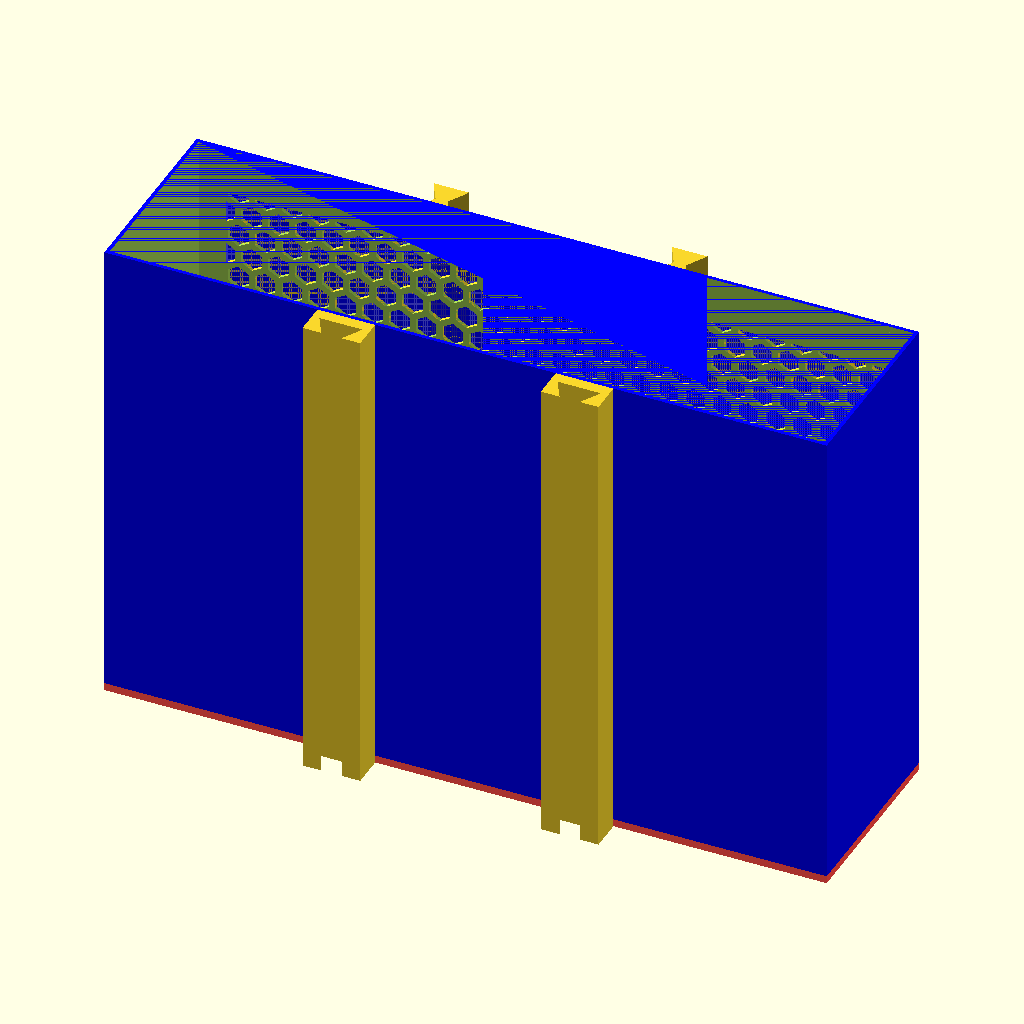
Cell 1 — every parameter at its default value.
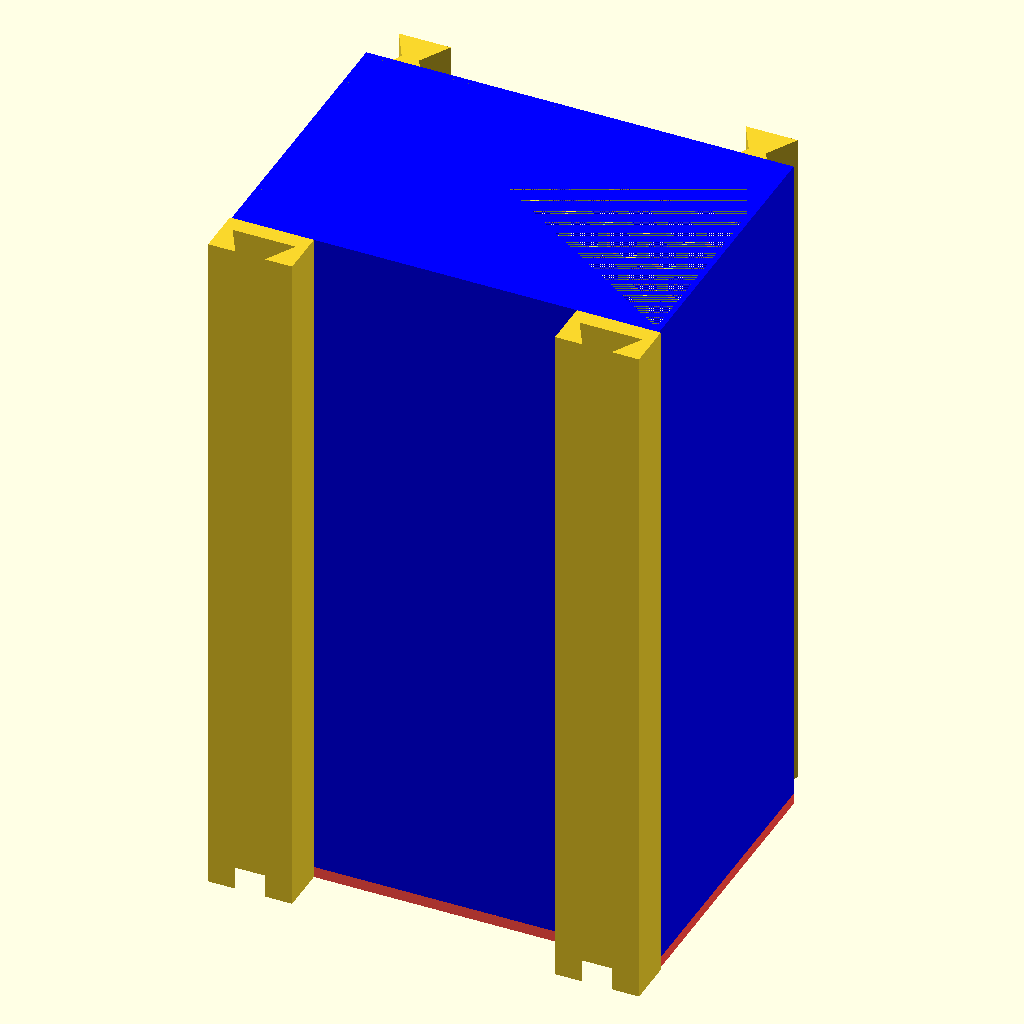
Cell 2: _largeur_interieur = 60 (everything else at default).
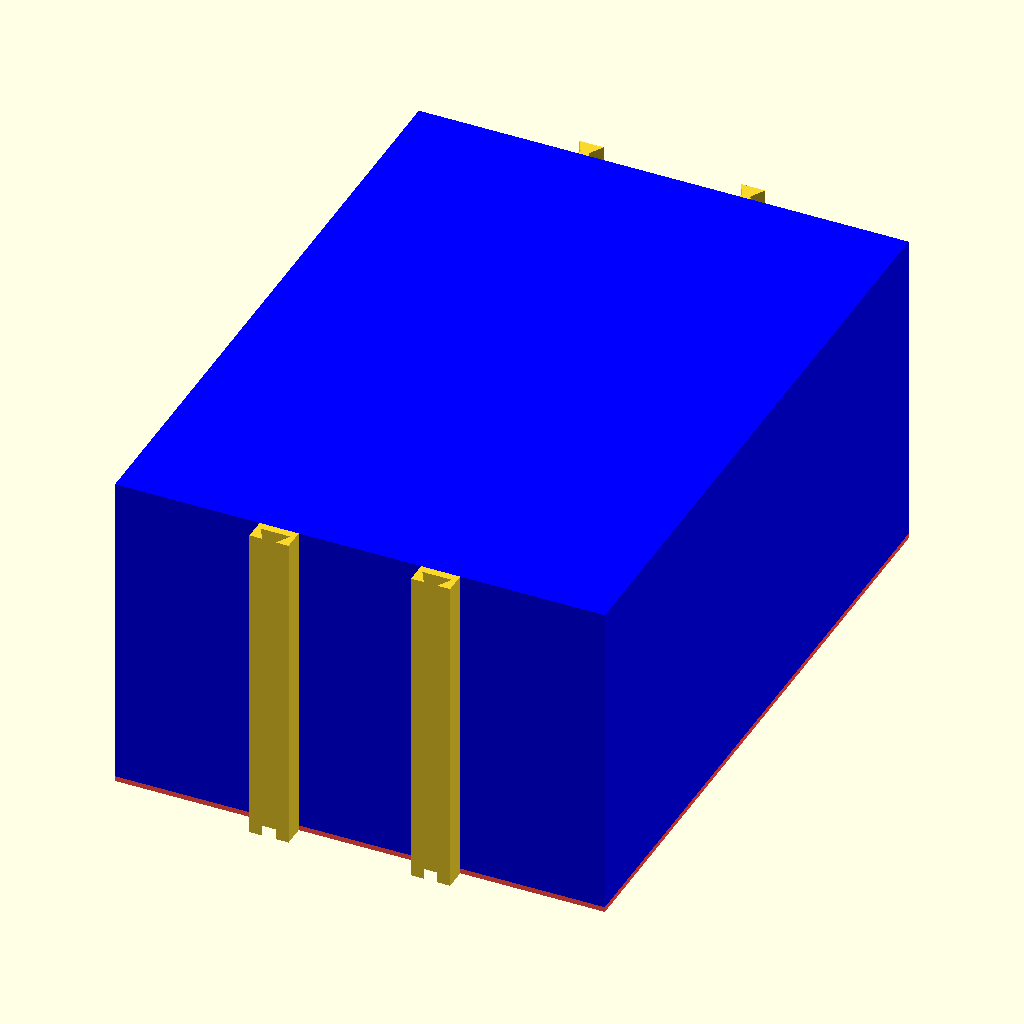
Cell 3 — _hauteur_interieur set to 200, the other parameters unchanged.
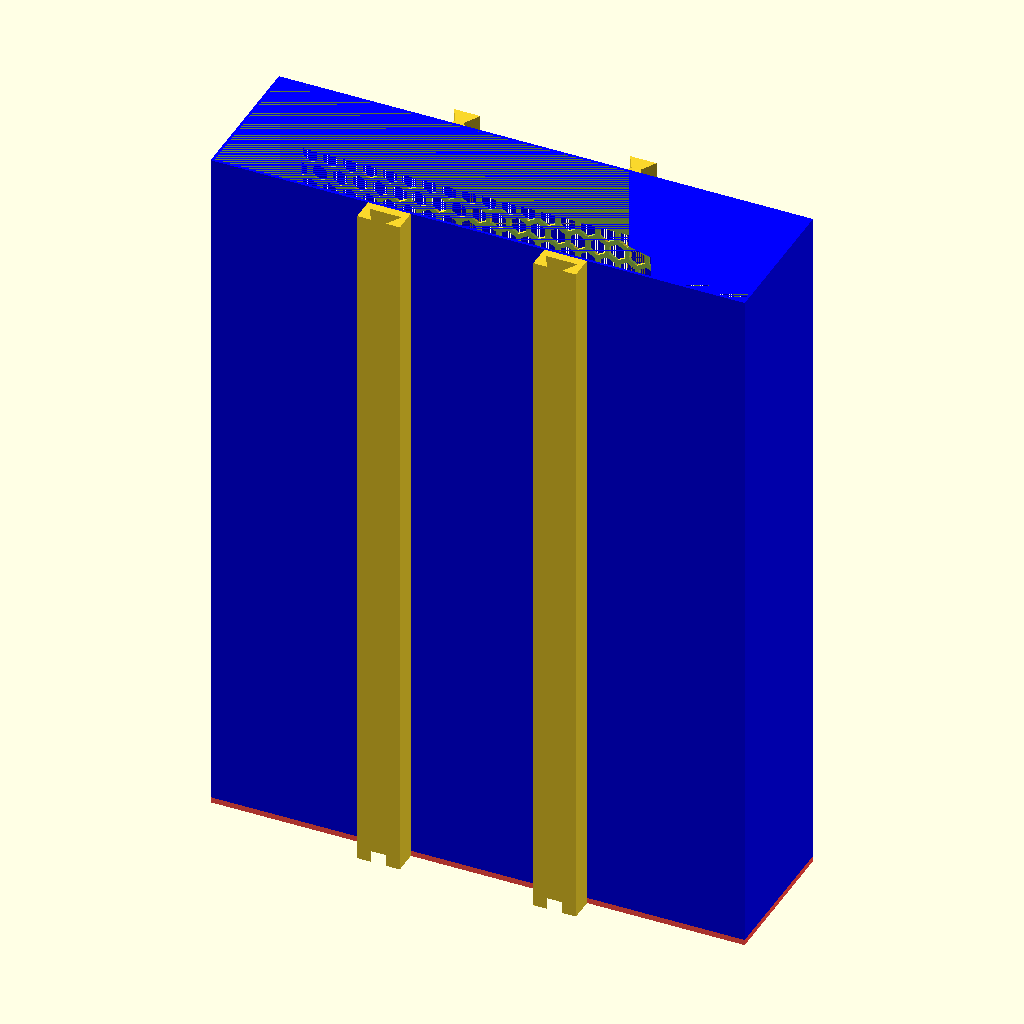
Cell 4: _profondeur_interieur = 200 (everything else at default).
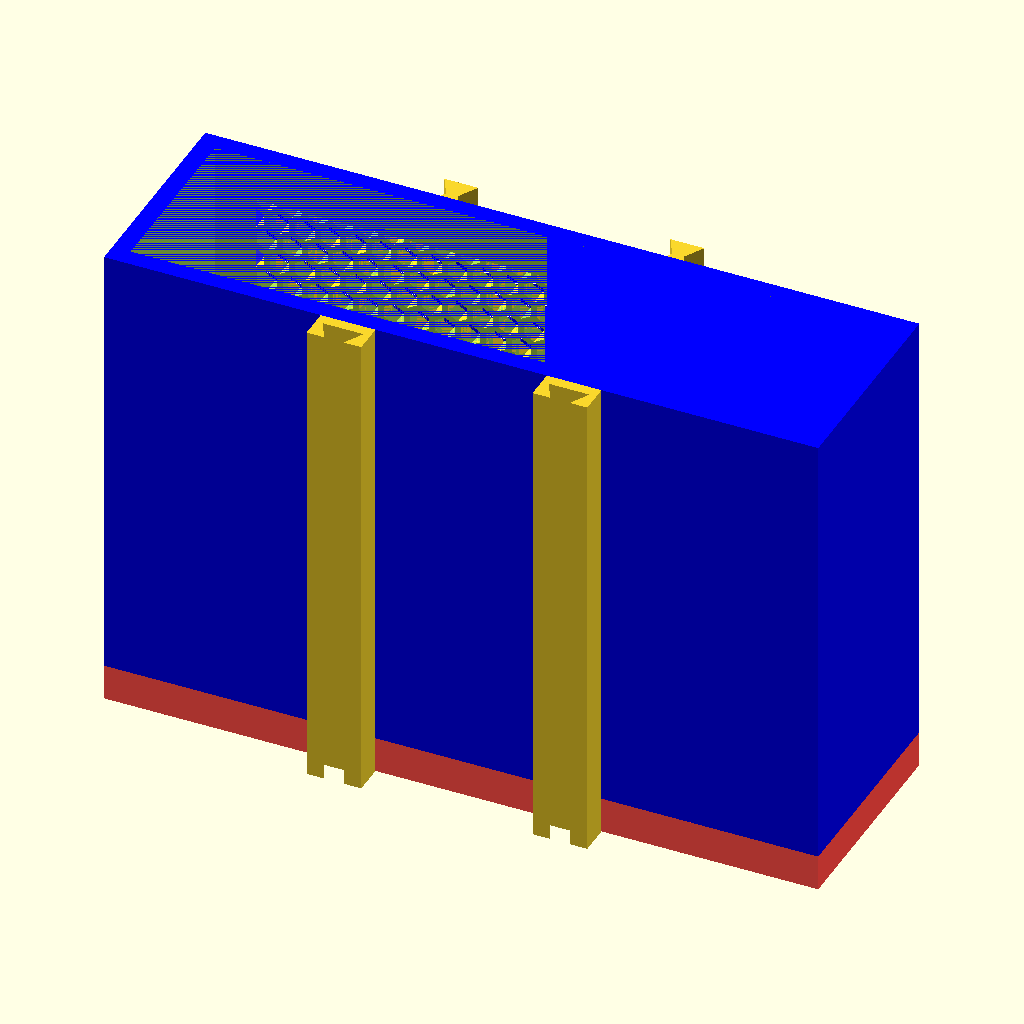
Cell 5: _epaisseur = 8 (everything else at default).
All cells are drawn from the same view direction (rotation 55°, 0°, 25°, orthographic, colour scheme Cornfield), but the view is re-fitted for each cell, so position and scale can differ between cells as well as the parameter.
OpenSCAD source file inputs/thingiverse/files/thing-2598421/files/case-rpi-modulaire.scad:
/* Permet de contruire un élément modulable a associer 
avec un boitier Raspberry
By jeff le 10/2017
*/
 

//Declaration des variables

/* [Basic] */
// Which face of the enclosure to generate
_show = "box"; // ["box":Enclosure, "cover":Cover's enclosure] 

//Interior WIDTH in (mm).
_largeur_interieur = 150; //[60:200]
//Interior HEIGHT (mm).		
_hauteur_interieur = 40;	//[1:200]
//Interior DEPTH in (mm).		
_profondeur_interieur = 100; //[1:200]
//Printer Thickness. Not affect the width, height, depth values.	

/* [Advanced] */
//Enclosure thickness (mm)
_epaisseur = 1.6;	//[0.8:0.2:8]

//Rails's entraxe. Keep 50mm for raspberry's enclosure compatibility
_entraxe_rails = 50;
//Top rails generation
_up_rail = "yes";		//[[yes,no]
//Bottom rails generation
_down_rail = "yes";		//[yes,no]

//Top grid generation
_up_grid = "no";		//[yes,no]
//Bottom grid generation
_down_grid = "no";		//[[yes,no]
//! Déclaration des variables

/* [Cover] */
//HEIGHT
_hauteur_pattes = 5;
//HEIGHT size
_longueur_pattes_hauteur = 200;//[200]
//WIDTH size
_longueur_pattes_largeur = 200;//[200]
//Hole's diameter (wires ?). 0 to delete hole
 _diametre_trou = 20;

// Calcul/ajustement des variables

	//Centre de la largeur du modele
	_milieu_largeur = ((_largeur_interieur + (_epaisseur*2))/2); 

	//Centre de la profondeur du modele
	_milieu_profondeur = (_profondeur_interieur/2); 

	// Largeur de la grille
	_largeur_grid = _largeur_interieur-10;

	// Profondeur de la grille		
	_profondeur_grid = _profondeur_interieur-((_profondeur_interieur*20)/100);
	
// ! Calcul des variables

//Construction de la BOX
if (_show == "box"){
//---------CONSTRUCTION DES RAILS  ----------

//Rail d'assemblage du bas
if (_down_rail == "yes"){
	translate([(_largeur_interieur+_epaisseur)/2,0,_epaisseur*-1]){ //Centrage des rails
		translate([_entraxe_rails/2,0,0]) 
		{
			linear_extrude (height=_profondeur_interieur+_epaisseur)railfemelle(); //1er rail
		}
		translate([_entraxe_rails/2*-1,0,0]) 
		{
			linear_extrude (height=_profondeur_interieur+_epaisseur)railfemelle(); //2ieme rail
		}
	}
}

//Rail d'assemblage du haut
if (_up_rail == "yes"){
	translate([(_largeur_interieur+_epaisseur)/2,_hauteur_interieur+_epaisseur,_epaisseur*-1]){ //Centrage des rails
		translate([_entraxe_rails/2,0,0]) 
		{
			linear_extrude (height=_profondeur_interieur+_epaisseur)railmale(); //1er rail
		}
		translate([_entraxe_rails/2*-1,0,0]) 
		{
			linear_extrude (height=_profondeur_interieur+_epaisseur)railmale(); //2ieme rail
		}
	}
}

//---------FIN CONSTRUCTION DES RAILS  ----------



//---------CONSTRUCTION DE LA BOX---------

//Extrusion de base
	difference(){ //Soustraction de la base avec la grille

		difference(){ //Soustraction de la base exterieur avec la base interieur
			
			//Extrusion Exterieur
			face(_largeur_interieur+_epaisseur,_hauteur_interieur+_epaisseur,_profondeur_interieur,"blue");
		
			//Extrusion Interieure
			translate([_epaisseur/2,_epaisseur/2,0]){
				face(_largeur_interieur,_hauteur_interieur,_profondeur_interieur);
			}
		};
			
		
		//Grille basse à soustraire
		if (_down_grid == "yes"){
			rotate([90,0,0]){
				translate([_milieu_largeur,_milieu_profondeur,-(_epaisseur+1)])
				{
					grid(_largeur_grid, _profondeur_grid, _epaisseur+1, 5, 3);
				}
			};
		}
		
		//Grille haute à soustraire
		if (_up_grid == "no"){
			rotate([90,0,0]){
				translate([_milieu_largeur,_milieu_profondeur,-(_hauteur_interieur+_epaisseur)])
				{
					grid(_largeur_grid, _profondeur_grid, _epaisseur, 5, 3);
				}
			};
		}
	}
   
//Base arrière  (cul du modele)  

difference(){

	translate([0,0,_epaisseur*-1]){
		face(_largeur_interieur+_epaisseur,_hauteur_interieur+_epaisseur,_epaisseur,"red");
	};
	
	//Trou a l'arriere
	translate([_milieu_largeur-(_entraxe_rails/2),(_hauteur_interieur+_epaisseur)/2,_epaisseur*-1]){
		cylinder(h=_epaisseur*2,r=2.5,center=true);
	};
	
	translate([_milieu_largeur+(_entraxe_rails/2),(_hauteur_interieur+_epaisseur)/2,_epaisseur*-1]){
		cylinder(h=_epaisseur*2,r=2.5,center=true);
	};
	
	translate([_milieu_largeur,(_hauteur_interieur+_epaisseur)/2,_epaisseur*-1]){
		cylinder(h=_epaisseur*2,r=2.5,center=true);
	};
	
}
//---------FIN CONSTRUCTION DE LA BOX---------

}

//Fin de la box

//Construction du couvercle
if (_show == "cover"){



difference(){ //Soustraction de la base avec la grille

	
			//Base
			color("Yellow",0.80){
				cube(size = [_largeur_interieur+(_epaisseur*2),_hauteur_interieur+(_epaisseur*2),_epaisseur], center = true);
			};
			
			//Trou pour passage de cable
			if (_diametre_trou>0){
				echo ("Hole cover");
				if (_diametre_trou >= _hauteur_interieur){	//Limitation du diametre_trou
					echo ("Hole cover oversize");
					_diametre_trou = _hauteur_interieur -1;
				
					cylinder(h=_epaisseur*2,r=(_diametre_trou/2),center=true);	
				}else{
			
					cylinder(h=_epaisseur*2,r=(_diametre_trou/2),center=true);
			
			
				}
			};
			
	
	}//!Difference
	
difference(){
	//Pattes
	
	union(){
	
				//Limitation de la longueur des pattes en largeur
		if(_longueur_pattes_largeur >= _largeur_interieur){
		_longueur_pattes_largeur = _largeur_interieur + _epaisseur*2;

			//Pattes du haut
			translate([0,(_hauteur_interieur+_epaisseur)/2,0]) patte("haut",_longueur_pattes_largeur); 
			
			translate([0,-(_hauteur_interieur+_epaisseur)/2,0]) patte("haut",_longueur_pattes_largeur); 
		}else{
		
			translate([0,(_hauteur_interieur+_epaisseur)/2,0]) patte("haut",_longueur_pattes_largeur); 
			
			translate([0,-(_hauteur_interieur+_epaisseur)/2,0]) patte("haut",_longueur_pattes_largeur);
		
		
		}
		
		//Limitation de la longueur des pattes hauteur
		if (_longueur_pattes_hauteur >= _hauteur_interieur) {
			_longueur_pattes_hauteur = _hauteur_interieur;

			//Patte coté
			translate([(_largeur_interieur+_epaisseur)/2,0,0]) patte("cote",_longueur_pattes_hauteur); //Centrage de la face
			
			translate([-(_largeur_interieur+_epaisseur)/2,0,0]) patte("cote",_longueur_pattes_hauteur); //Centrage de la face
			
		} else {
			translate([(_largeur_interieur+_epaisseur)/2,0,0]) patte("cote",_longueur_pattes_hauteur); //Centrage de la face
			
			translate([-(_largeur_interieur+_epaisseur)/2,0,0]) patte("cote",_longueur_pattes_hauteur); //Centrage de la face
		
		}
	};

	
	
	color("blue",0.80){
			translate([-1*(_entraxe_rails/2), 0, (_hauteur_pattes/2)+_epaisseur]) {
				cube(size = [20,_hauteur_interieur+(_epaisseur*2),_hauteur_pattes+_epaisseur], center = true);
			}
		};
	
	
	color("blue",0.80){
			translate([1*(_entraxe_rails/2), 0, (_hauteur_pattes/2)+_epaisseur]) {
				cube(size = [20,_hauteur_interieur+(_epaisseur*2),_hauteur_pattes+_epaisseur], center = true);
			}
		};
	
	
	
	}//!Difference
	
	
	
};//If Général

//Fin du couvercle







//---------LES MODULES----------
//Permet de construire une face
module face(_largeur_M,_hauteur_M,_epaisseur_M,_color){
  
    color(_color,0.80){
		cube(size = [_largeur_M,_hauteur_M,_epaisseur_M], center = false);
    }
 }
 
 //Permet de construire un rail femelle
 module railfemelle(){
     polygon(points=[
	 
		//Coller ici les points
		[0,0],
		[-6.05,0],
		[-6.05,-6.741],
		[-2.126,-6.741],
		[-4.538,-2.42],
		[4.537,-2.42],
		[2.126,-6.741],
		[6.05,-6.741],
		[6.05,0]
		//!Coller ici les points

]);
     }
	 
//Permet de construire un rail male
 module railmale(){
     polygon(points=[
	 
		//Coller ici les points
		[0,5.68],
		[-3.75,5.68],
		[-1.25,1.2],
		[-1.92,0],
		[1.92,0],
		[1.25,1.2],
		[3.75,5.68],
		[0,5.68]
		//!Coller ici les points

]);
     }
	 

//Modules principal du nid d'abeille
module grid(_largeur_g,_hauteur_g,_profondeur_g,_diam_trou,_epaisseur_arete){ //A appeler

	translate([-1*_largeur_g/2,-1*_hauteur_g/2,0]){
		difference(){
			face(_largeur_g,_hauteur_g,_profondeur_g,"Blue");
			hexgrid([_largeur_g,_hauteur_g+_diam_trou,_profondeur_g],_diam_trou,_epaisseur_arete);
		}
	}	
}

//Sous module nid d'abeille
module hexgrid(box, holediameter, wallthickness) {

// first arg is vector that defines the bounding box, length, width, height
// second arg in the 'diameter' of the holes. In OpenScad, this refers to the corner-to-corner diameter, not flat-to-flat
// this diameter is 2/sqrt(3) times larger than flat to flat
// third arg is wall thickness.  This also is measured that the corners, not the flats. 
//Example : hexgrid([25, 25, 1.5], 1, 0.5);
//Example : hexgrid([box_x, box_y, box_z], diametre_trou, epaisseur aretes);

    a = (holediameter + (wallthickness/2))*sin(60);
    for(x = [holediameter/2: a: box[0]]) {
        for(y = [holediameter/2: 2*a*sin(60): box[1]]) {
            translate([x, y, 0]) hex(holediameter, wallthickness, box[2]);
            translate([x + a*cos(60), y + a*sin(60), 0]) hex(holediameter, wallthickness, box[2]);

        }
    }
        
}

module hex(hole, wall, thick){
    hole = hole;
    wall = wall;
    difference(){
        rotate([0, 0, 30]) cylinder(d = (hole + wall), h = thick, $fn = 6);
        translate([0, 0, -0.1]) rotate([0, 0, 30]) cylinder(d = hole, h = thick + 0.2, $fn = 6);
    }
}

module patte_haute(){
	rotate([90,0,0]){
		//Patte du haut
		translate([0,_hauteur_pattes/2+_epaisseur,(_hauteur_interieur+_epaisseur)/2]){ //Centrage de la face
				{
					color("Purple",0.50){
						cube(size = [30,_hauteur_pattes+_epaisseur,_epaisseur], center = true);
					}
					
				}

		}
	};
}

//Module  qui permet de contruire une patte sur le coté
module patte(_sens,_longueur_p){

	//rotate([90,0,90]){
		//Patte de gauche
		
		if(_sens == "cote"){
			
			rotate([90,0,90]){	
			
				translate([0,_hauteur_pattes/2+_epaisseur,0]){ //Centrage de la face		
						color("Purple",0.50){
							cube(size = [_longueur_p,_hauteur_pattes+_epaisseur,_epaisseur], center = true);
						}
						
				}
			}			

		}
		
		if(_sens == "haut"){
			
			rotate([90,0,0]){	
			
				translate([0,_hauteur_pattes/2+_epaisseur,0]){ //Centrage de la face		
						color("Purple",0.50){
							cube(size = [_longueur_p,_hauteur_pattes+_epaisseur,_epaisseur], center = true);
						}
						
				}
			}			

		}
		
		
		
//	}

}

//---------FIN DES MODULES----------
Customizer parameters (derived from the source; name, type, default, range or options):
_show: string, default "box"
_largeur_interieur: number, default 150, range 60 to 200
_hauteur_interieur: number, default 40, range 1 to 200
_profondeur_interieur: number, default 100, range 1 to 200
_epaisseur: number, default 1.6, range 0.8 to 8, step 0.2
_entraxe_rails: number, default 50
_up_rail: string, default "yes", options "[yes", "no"
_down_rail: string, default "yes", options "yes", "no"
_up_grid: string, default "no", options "yes", "no"
_down_grid: string, default "no", options "[yes", "no"
_hauteur_pattes: number, default 5
_longueur_pattes_hauteur: number, default 200, range 0 to 200
_longueur_pattes_largeur: number, default 200, range 0 to 200
_diametre_trou: number, default 20
